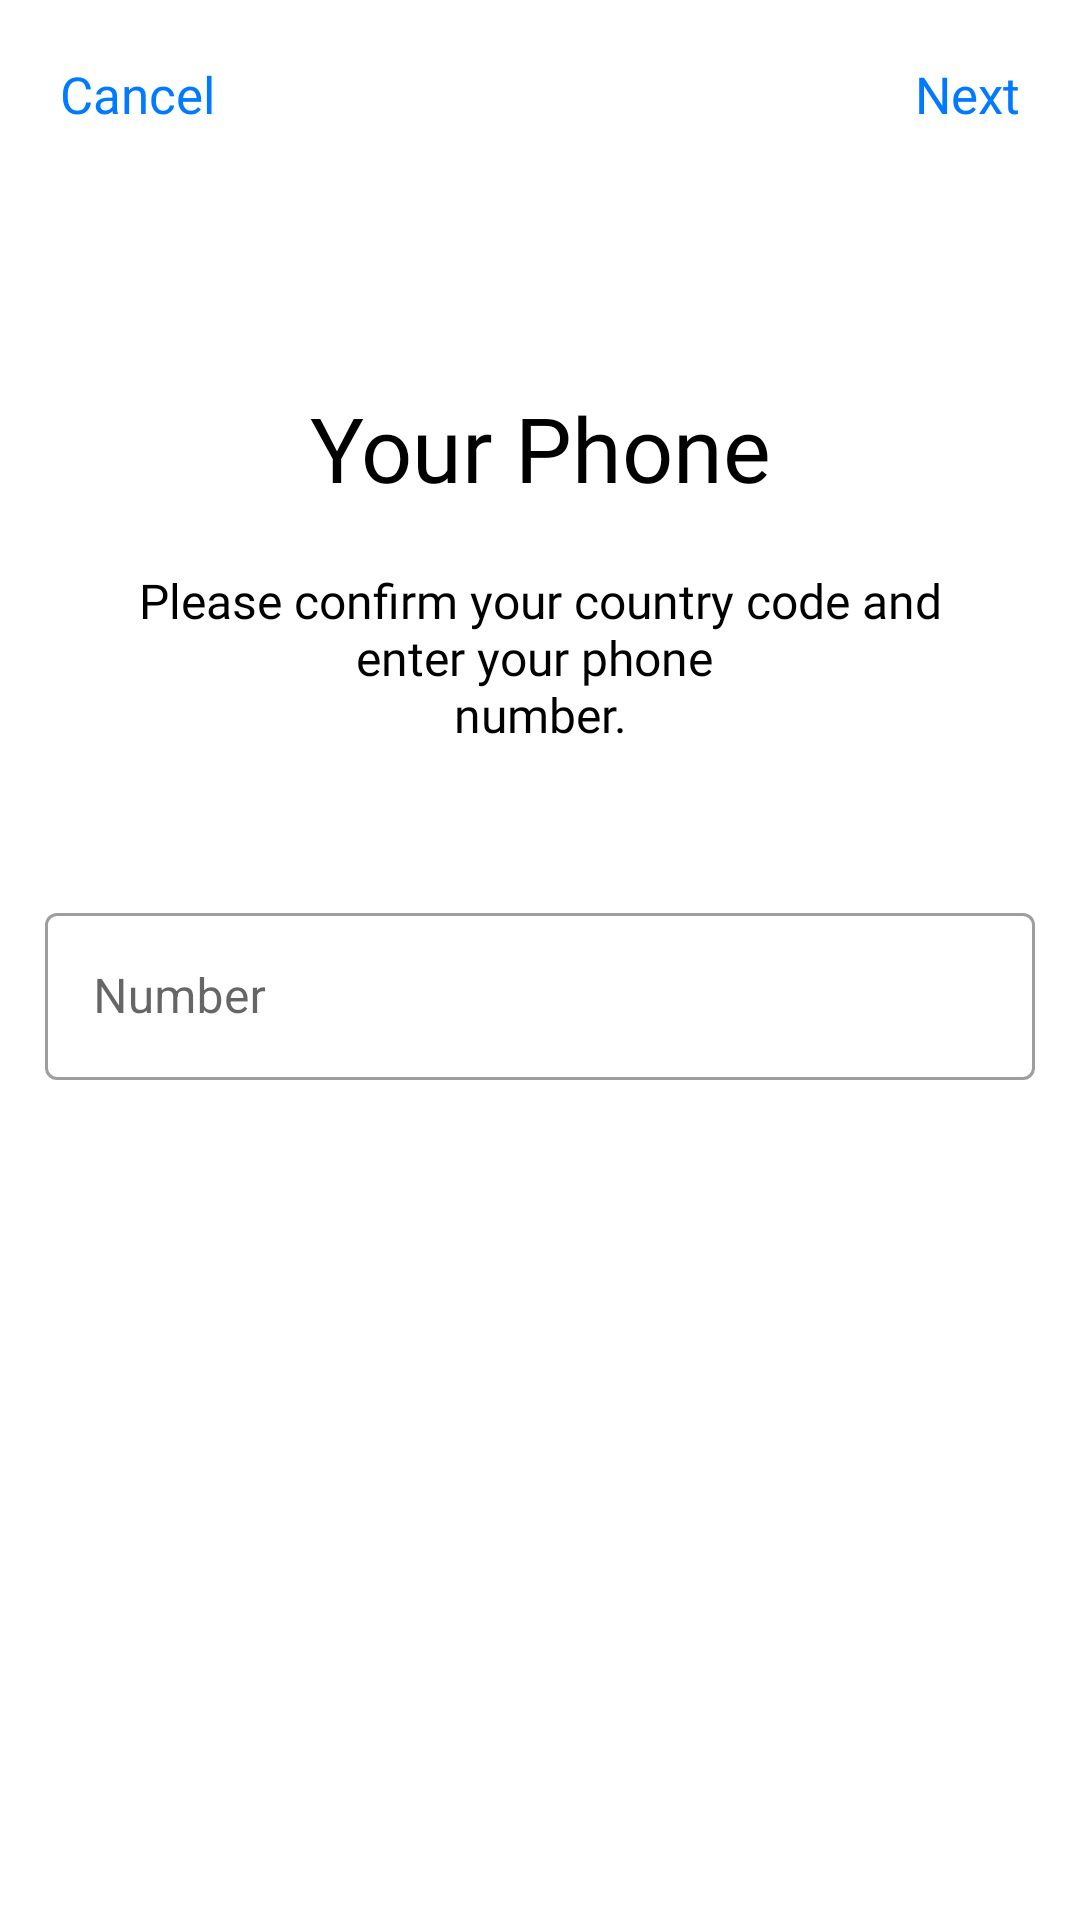

The Android layout XML behind this screen, and the referenced resources:
<!-- AndroidManifest.xml: application theme Theme.Chatting -->
<!-- res/layout/fragment_write_phone.xml -->
<?xml version="1.0" encoding="utf-8"?>
<androidx.constraintlayout.widget.ConstraintLayout
    xmlns:android="http://schemas.android.com/apk/res/android"
    xmlns:tools="http://schemas.android.com/tools"
    android:layout_width="match_parent"
    android:layout_height="match_parent"
    android:padding="15dp"
    xmlns:app="http://schemas.android.com/apk/res-auto"
    tools:context=".ui.WritePhoneFragment">


    <TextView
        android:id="@+id/cancel"
        android:layout_width="wrap_content"
        android:layout_height="wrap_content"
        android:text="Cancel"
        android:gravity="center"
        android:padding="5dp"
        android:textColor="#007AFF"
        android:textSize="17sp"
        android:fontFamily="@font/poppinsmedium"
        app:layout_constraintTop_toTopOf="parent"
        app:layout_constraintLeft_toLeftOf="parent"/>

    <TextView
        android:id="@+id/next"
        android:layout_width="wrap_content"
        android:layout_height="wrap_content"
        android:text="Next"
        android:gravity="center"
        android:padding="5dp"
        android:textColor="#007AFF"
        android:textSize="17sp"
        android:fontFamily="@font/poppinsbold"
        app:layout_constraintTop_toTopOf="parent"
        app:layout_constraintRight_toRightOf="parent"/>

    <TextView
        android:id="@+id/title"
        android:layout_width="match_parent"
        android:layout_height="wrap_content"
        android:gravity="center"
        android:text="Your Phone"
        android:textColor="@color/black"
        android:textSize="30sp"
        android:fontFamily="@font/poppinsmedium"
        app:layout_constraintVertical_bias=".2"
        app:layout_constraintTop_toTopOf="parent"
        app:layout_constraintBottom_toBottomOf="parent" />

    <TextView
        android:id="@+id/info_text"
        android:layout_width="match_parent"
        android:layout_height="wrap_content"
        android:layout_marginHorizontal="30dp"
        android:text="@string/addPhoneText"
        android:gravity="center"
        android:textColor="@color/black"
        android:textSize="16sp"
        android:layout_marginTop="20dp"
        android:fontFamily="@font/poppinsmedium"
        app:layout_constraintTop_toBottomOf="@id/title"/>

    <com.google.android.material.textfield.TextInputLayout
        android:layout_width="match_parent"
        android:layout_height="wrap_content"
        app:layout_constraintTop_toBottomOf="@id/info_text"
        android:hint="Number"
        android:layout_marginTop="50dp"
        style="@style/Widget.MaterialComponents.TextInputLayout.OutlinedBox">
        <com.google.android.material.textfield.TextInputEditText
            android:id="@+id/edt_number"
            android:layout_width="match_parent"
            android:layout_height="wrap_content"
            android:inputType="phone"/>

    </com.google.android.material.textfield.TextInputLayout>

</androidx.constraintlayout.widget.ConstraintLayout>
<!-- resources referenced by this layout -->
<resources>
  <string name="addPhoneText">Please confirm your country code and enter your phone \nnumber.</string>
  <style name="Theme.Chatting" parent="Theme.MaterialComponents.DayNight.NoActionBar">
          
          <item name="colorPrimary">@color/purple_500</item>
          <item name="colorPrimaryVariant">@color/purple_700</item>
          <item name="colorOnPrimary">@color/white</item>
          
          <item name="colorSecondary">@color/teal_200</item>
          <item name="colorSecondaryVariant">@color/teal_700</item>
          <item name="colorOnSecondary">@color/black</item>
          
          <item name="android:statusBarColor">?attr/colorPrimaryVariant</item>
          
      </style>
  <!-- not gathered from this repository: default colours our renderer supplied (Android Studio template values) -->
  <color name="purple_500">#FF6200EE</color>
  <color name="purple_700">#FF3700B3</color>
  <color name="teal_200">#FF03DAC5</color>
  <color name="teal_700">#FF018786</color>
  <color name="black">#FF000000</color>
  <color name="white">#FFFFFFFF</color>
</resources>
